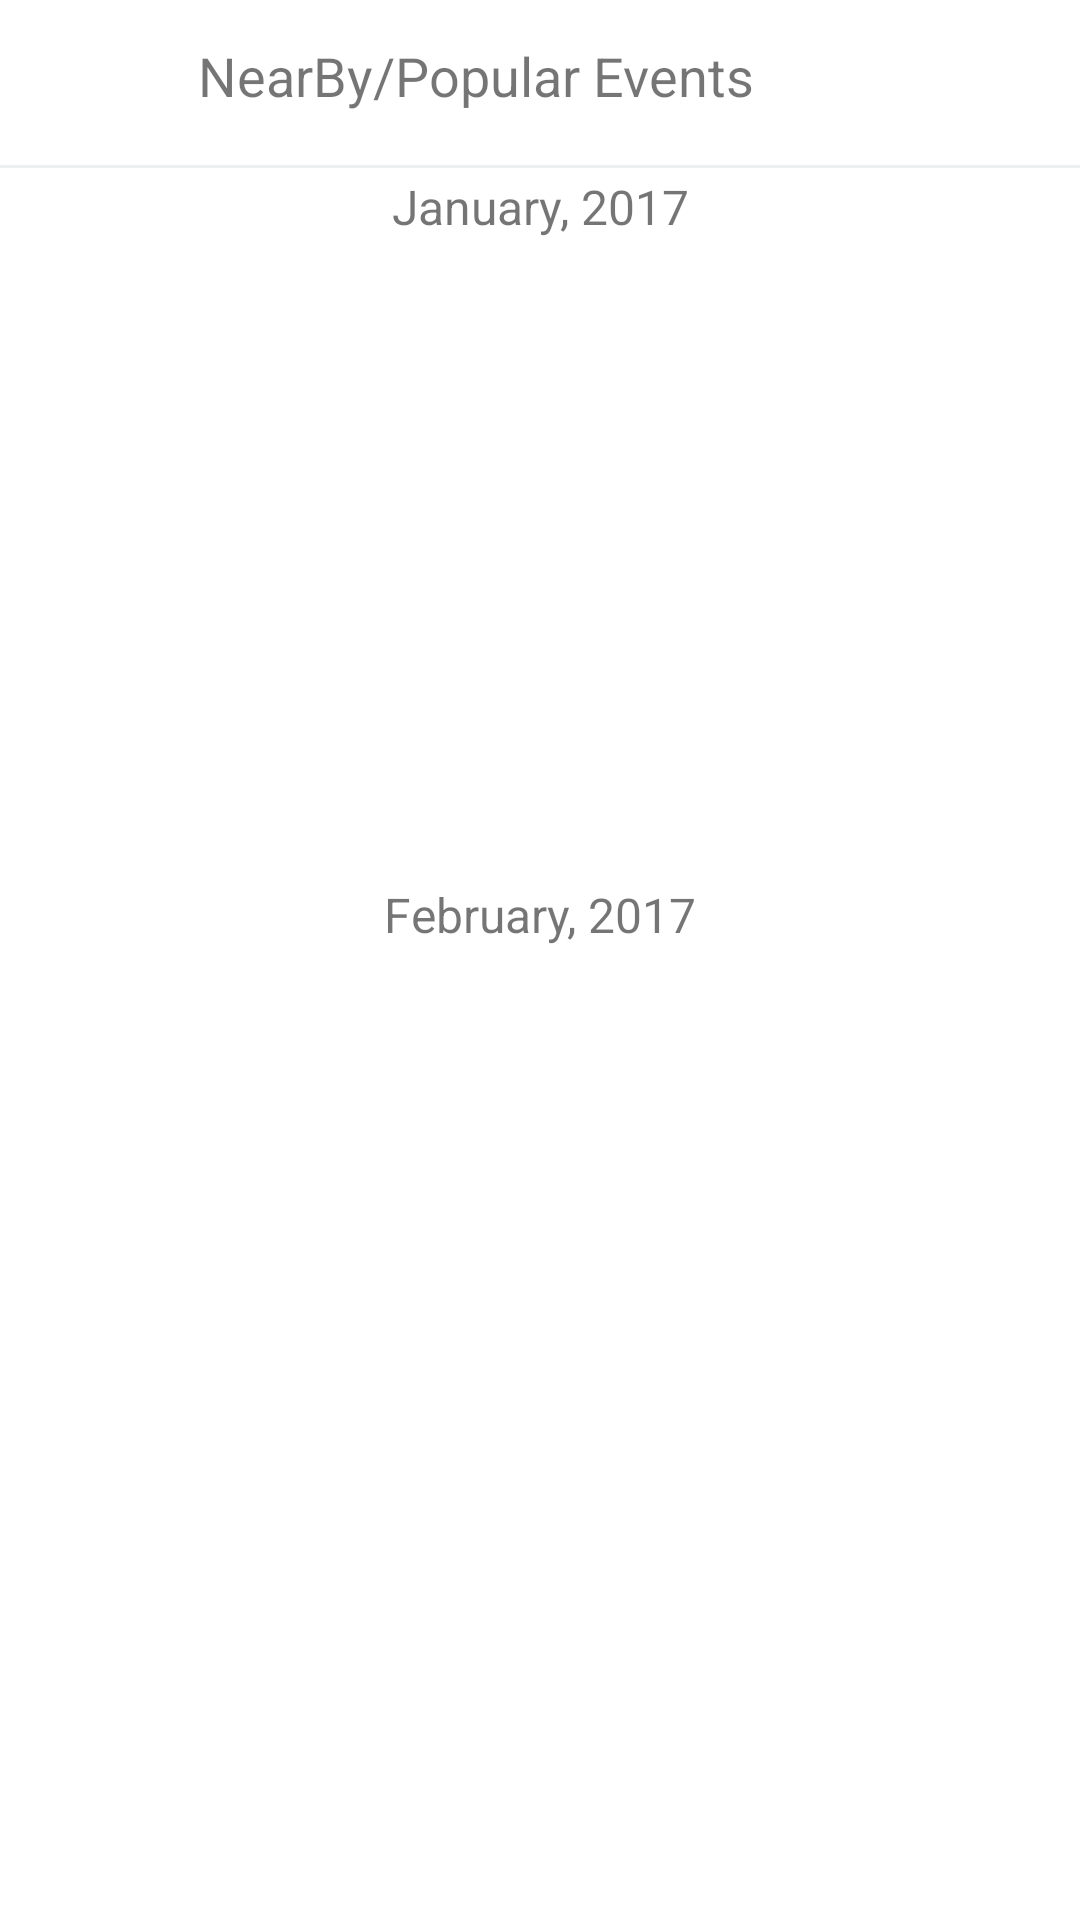

This screen was rendered from an Android layout file. Write that file and the resources it references.
<!-- AndroidManifest.xml: application theme AppTheme -->
<!-- res/layout/tab2.xml -->
<FrameLayout xmlns:android="http://schemas.android.com/apk/res/android"
    xmlns:app="http://schemas.android.com/apk/res-auto"
    xmlns:tools="http://schemas.android.com/tools"
    android:layout_width="match_parent"
    android:layout_height="match_parent"
    android:layout_margin="13dp"
    android:background="#ffffff"
    tools:context=".Tab2">
    <LinearLayout
        android:layout_width="match_parent"
        android:layout_height="50dp"
        android:orientation="horizontal">
        <ImageView
            android:layout_width="65dp"
            android:layout_height="35dp"
            android:layout_marginTop="10dp"
            android:layout_marginLeft="1dp"
            android:src="@drawable/ic_action_popular_ngo"/>

        <TextView
            android:layout_width="match_parent"
            android:layout_height="30dp"
            android:text="NearBy/Popular Events"
            android:layout_marginTop="13dp"
            android:textSize="18dp" />

     </LinearLayout>

<LinearLayout
    android:layout_width="match_parent"
    android:layout_height="match_parent">


    <View
        android:layout_height="1dp"
        android:layout_width="match_parent"
        android:background="#ECF0F1"
        android:layout_marginTop="55dp"
        />
</LinearLayout>
    <LinearLayout
        android:layout_width="match_parent"
        android:layout_height="match_parent"
        android:orientation="vertical">
        <TextView
            android:layout_width="match_parent"
            android:layout_height="22dp"
            android:text="January, 2017"
            android:gravity="center_horizontal"
            android:layout_marginTop="58dp"
            android:textSize="16dp" />
        <TextView
            android:layout_width="match_parent"
            android:layout_height="22dp"
            android:text="February, 2017"
            android:gravity="center_horizontal"
            android:layout_marginTop="214dp"
            android:textSize="16dp" />

    </LinearLayout>

    <android.support.v7.widget.RecyclerView
        android:id="@+id/recyle_view"
        android:layout_width="match_parent"
        android:layout_height="wrap_content"
        android:layout_marginTop="55dp"
        android:padding="25dp"

        />


</FrameLayout>
<!-- resources referenced by this layout -->
<resources>
  <style name="AppTheme" parent="Theme.AppCompat.Light.NoActionBar">
          
          <item name="colorPrimary">@color/colorPrimary</item>
          <item name="colorPrimaryDark">@color/colorPrimaryDark</item>
          <item name="colorAccent">@color/colorAccent</item>
      </style>
  <!-- not gathered from this repository: default colours our renderer supplied (Android Studio template values) -->
  <color name="colorPrimary">#FF6200EE</color>
  <color name="colorPrimaryDark">#FF3700B3</color>
  <color name="colorAccent">#FF03DAC5</color>
</resources>
